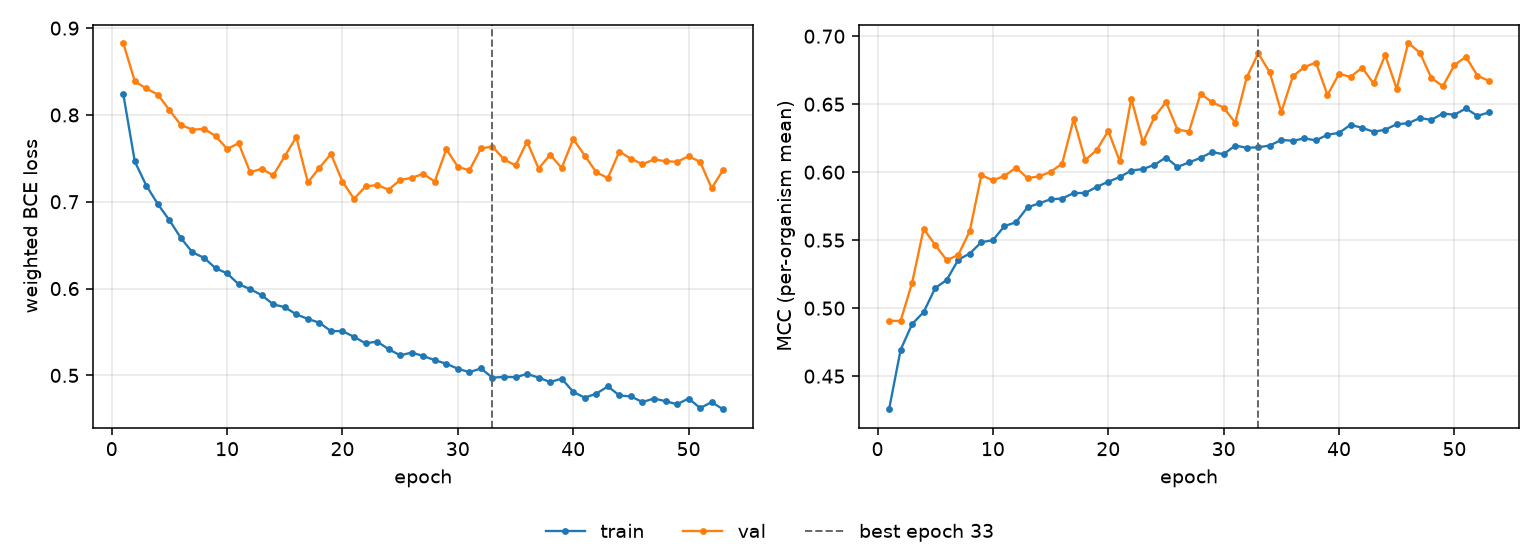

Source data for this figure (header and first rows):
epoch, tr_loss, vl_loss, tr_mcc, vl_mcc, is_best
1, 0.8243, 0.883, 0.4256, 0.4907, False
2, 0.7464, 0.8387, 0.4693, 0.4906, False
3, 0.7186, 0.8305, 0.4883, 0.5188, False
4, 0.6973, 0.8234, 0.4971, 0.5584, False
5, 0.6787, 0.8057, 0.5148, 0.5464, False
6, 0.6582, 0.7883, 0.5208, 0.5353, False
7, 0.6416, 0.7832, 0.5356, 0.5391, False
8, 0.6355, 0.7839, 0.5402, 0.5568, False
9, 0.6235, 0.7759, 0.5485, 0.5977, False
10, 0.6175, 0.7609, 0.55, 0.594, False
11, 0.605, 0.7674, 0.5603, 0.5972, False
12, 0.5994, 0.734, 0.5632, 0.6033, False
13, 0.5924, 0.738, 0.5742, 0.5957, False
14, 0.5818, 0.7304, 0.577, 0.5969, False
15, 0.5785, 0.7525, 0.5801, 0.6002, False
16, 0.5703, 0.7746, 0.5806, 0.6063, False
17, 0.5651, 0.7223, 0.5846, 0.639, False
18, 0.5607, 0.739, 0.5847, 0.6089, False
19, 0.551, 0.7551, 0.5892, 0.6163, False
20, 0.551, 0.7233, 0.593, 0.6303, False
21, 0.5444, 0.7033, 0.5964, 0.6079, False
22, 0.5369, 0.7176, 0.6012, 0.6541, False
23, 0.5389, 0.7193, 0.6023, 0.6219, False
24, 0.5302, 0.714, 0.6054, 0.6405, False
25, 0.5231, 0.7251, 0.6108, 0.6515, False
26, 0.5263, 0.7276, 0.6038, 0.6314, False
27, 0.5223, 0.732, 0.6072, 0.6298, False
28, 0.5175, 0.7233, 0.6105, 0.6578, False
29, 0.5134, 0.7605, 0.6148, 0.6514, False
30, 0.5076, 0.7403, 0.6132, 0.6475, False
31, 0.5037, 0.7361, 0.6196, 0.6364, False
32, 0.508, 0.7614, 0.6179, 0.6697, False
33, 0.4973, 0.7636, 0.6183, 0.6874, True
34, 0.4983, 0.7488, 0.6196, 0.6733, False
35, 0.4979, 0.7419, 0.6237, 0.6441, False
36, 0.5016, 0.7692, 0.6231, 0.6706, False
37, 0.4975, 0.7382, 0.6248, 0.6773, False
38, 0.4923, 0.7542, 0.6234, 0.6806, False
39, 0.4963, 0.7389, 0.6275, 0.6568, False
40, 0.481, 0.7723, 0.6289, 0.6723, False
41, 0.4743, 0.7532, 0.6348, 0.6701, False
42, 0.4789, 0.7339, 0.6326, 0.6768, False
43, 0.4873, 0.7273, 0.6297, 0.6653, False
44, 0.4769, 0.7579, 0.6312, 0.6862, False
45, 0.4757, 0.7495, 0.6353, 0.6614, False
46, 0.4693, 0.7433, 0.636, 0.6951, False
47, 0.4733, 0.7487, 0.6398, 0.6879, False
48, 0.4703, 0.7468, 0.6385, 0.6694, False
49, 0.4667, 0.746, 0.6431, 0.6631, False
50, 0.4734, 0.7524, 0.6422, 0.6788, False
51, 0.4624, 0.746, 0.6468, 0.6848, False
52, 0.4692, 0.7157, 0.6414, 0.6709, False
53, 0.4609, 0.7368, 0.6439, 0.6671, False
